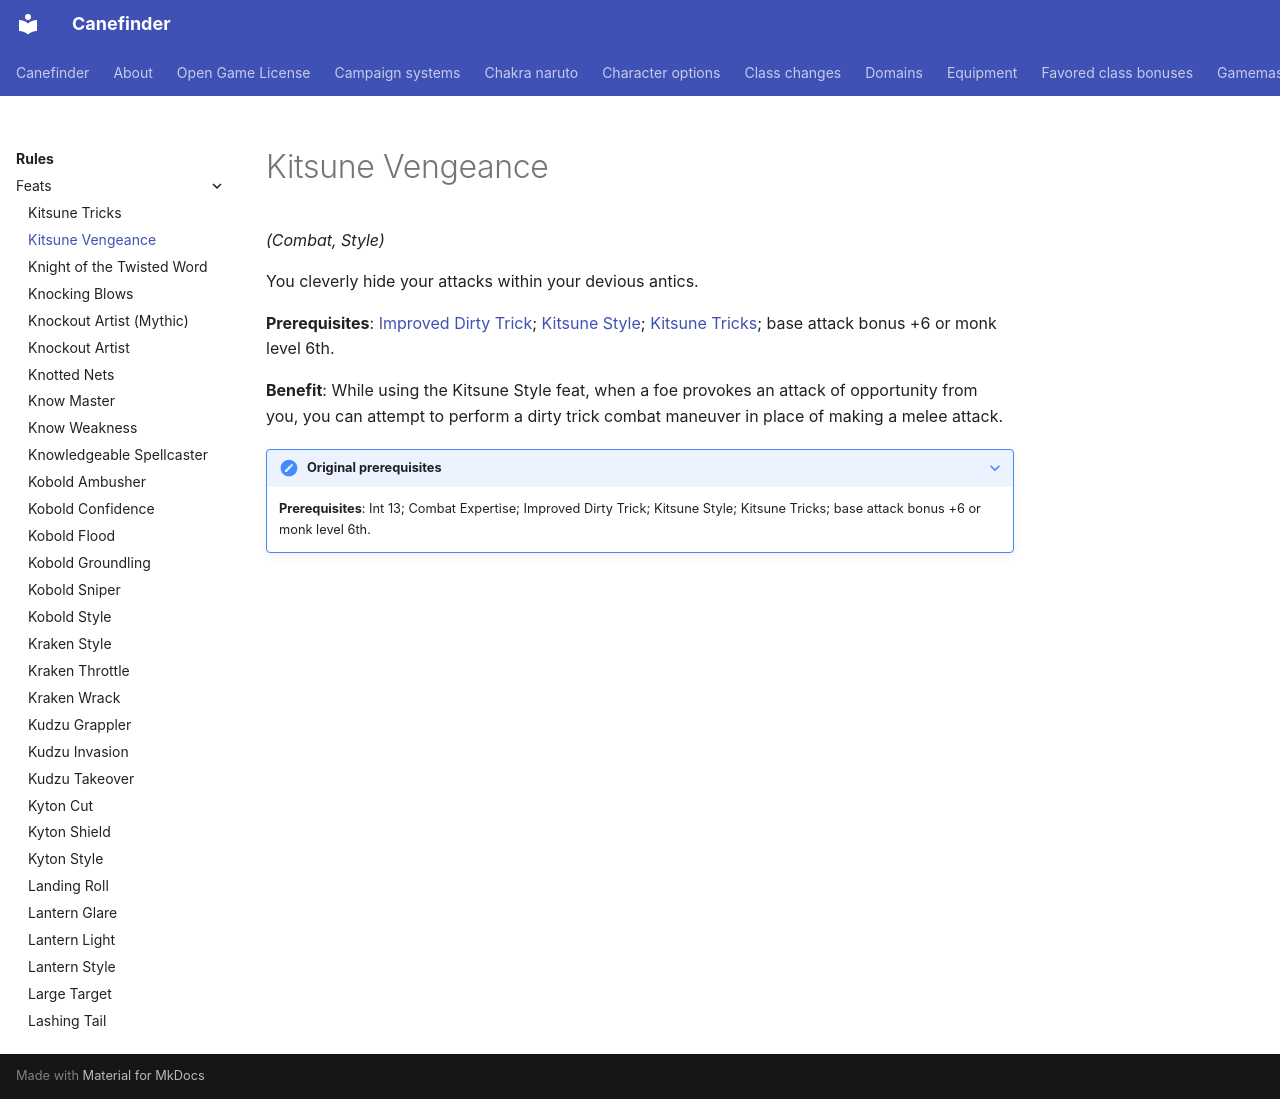

repository: canefinderhouserules/Canefinderhouserules · page: rules/feats/kitsune-vengeance/index.html · generator: mkdocs

# Kitsune Vengeance

*(Combat, Style)*

You cleverly hide your attacks within your devious antics.

**Prerequisites**: [Improved Dirty Trick](improved-dirty-trick.md); [Kitsune Style](kitsune-style.md); [Kitsune Tricks](kitsune-tricks.md); base attack bonus +6 or monk level 6th.

**Benefit**: While using the Kitsune Style feat, when a foe provokes an attack of opportunity from you, you can attempt to perform a dirty trick combat maneuver in place of making a melee attack.

??? note "Original prerequisites"

    **Prerequisites**: Int 13; Combat Expertise; Improved Dirty Trick; Kitsune Style; Kitsune Tricks; base attack bonus +6 or monk level 6th.
